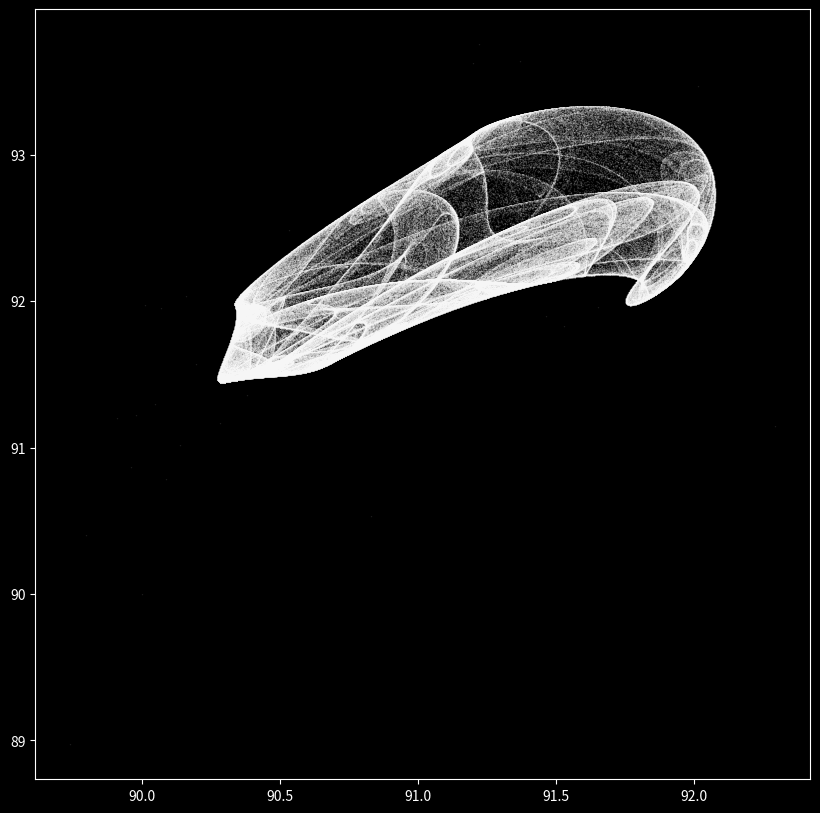

Here is the Python script that generated this plot:
#! Python3
# A program to observe the behavior of the clifford map 
# as a continuous-like equation system using Euler's 
# approximation. 

# import third party libraries
import numpy as np 
import matplotlib.pyplot as plt 
plt.style.use('dark_background')

def clifford_attractor(x, y, a=-1.4, b=1.7, c=1.0, d=0.7):
	'''Returns the change in arguments x and y according to 
	the Clifford map equation. Kwargs a, b, c, and d are specified
	as constants.
	'''
	dx = np.sin(a*y) + c*np.cos(a*x) 
	dy = np.sin(b*x) + d*np.cos(b*y)
	return dx, dy

# parameters, with a deliberately large delta_t step size
steps = 1000000
delta_t = 1.35

# initialization
X = np.zeros(steps + 1)
Y = np.zeros(steps + 1)

X[0], Y[0] = 90, 90

# euler's method for tracking differential equations
for i in range(steps):
	xd, yd = clifford_attractor(X[i], Y[i])
	X[i+1] = X[i] + xd * delta_t
	Y[i+1] = Y[i] + yd * delta_t

# make and display figure.
plt.figure(figsize=(10, 10))
plt.plot(X, Y, '^', color='white', alpha = 0.5, markersize = 0.05)
plt.axis('on')
plt.show()
plt.close()
